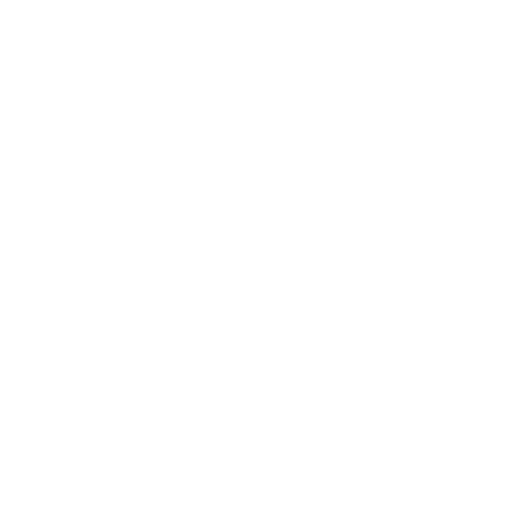
t = 0.00 s
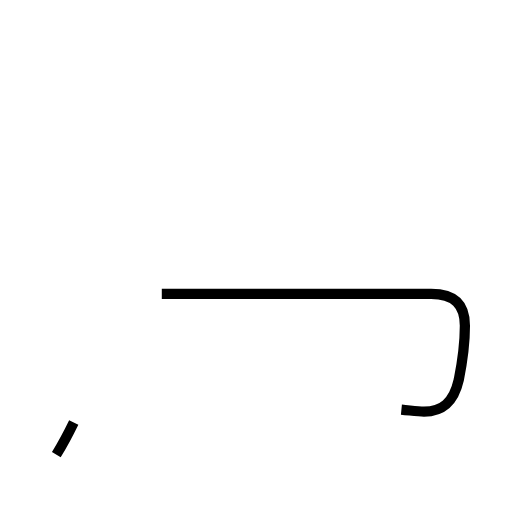
t = 1.43 s
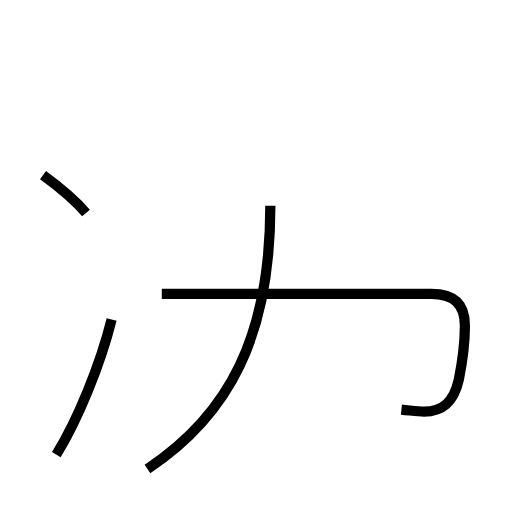
t = 2.81 s
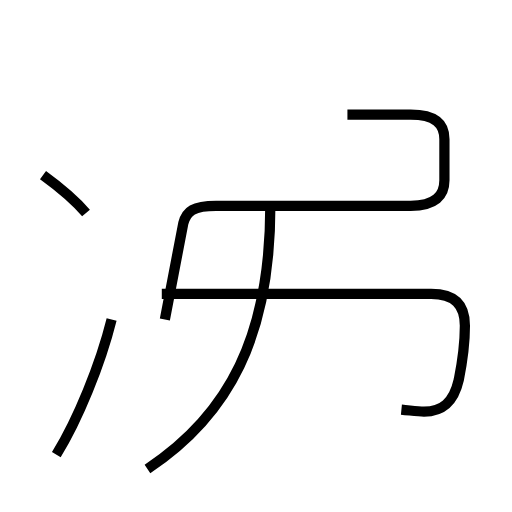
t = 4.38 s
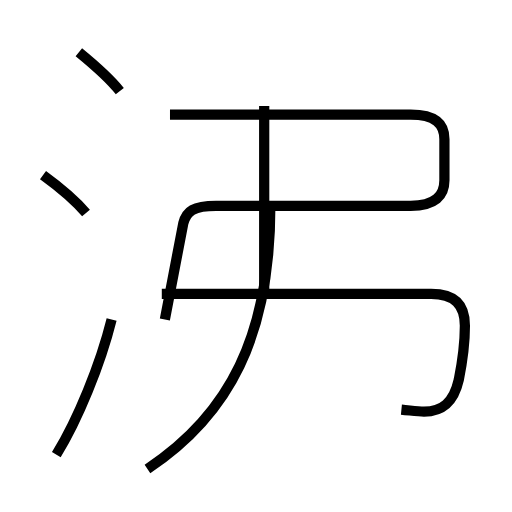
t = 5.62 s
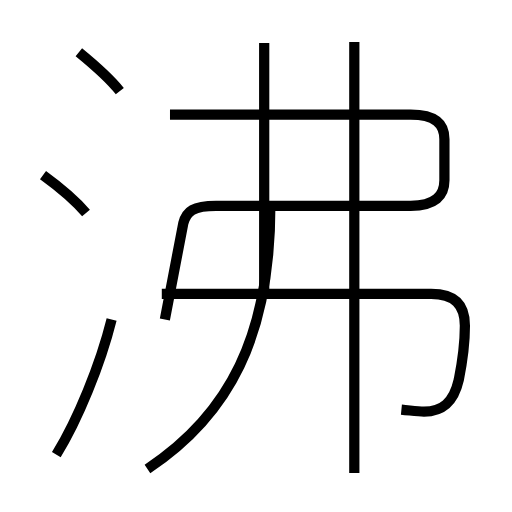
t = 7.06 s

The animated SVG that drew these frames (rendered in a browser with its animation timeline set to each time). Animation: 8 SMIL elements (animate=8); one cycle of 7.06 s.

<?xml version='1.0' encoding='utf-8'?>
<svg viewBox="0.0 -6.0 50.0 50.0" version="1.1" xmlns="http://www.w3.org/2000/svg"><rect x="-1000" y="-1000" width="2000" height="2000" stroke="white" fill="white" /><g style="fill:none;stroke:#000000;stroke-width:1"><path d="M 39.2 -4.0 C 40.2 -3.9 40.8 -3.8 41.4 -3.8 C 43.2 -3.8 44.3 -4.7 44.8 -6.9 C 45.1 -8.4 45.4 -10.2 45.4 -12.2 C 45.4 -14.2 44.4 -15.3 42.1 -15.3 L 15.8 -15.3 " transform="translate(0.0 38.0)" stroke-dasharray="44.12372734139913" stroke-dashoffset="44.12372734139913"><animate attributeName="stroke-dashoffset" from="44.12372734139913" to="0" dur="1.323711820241974s" begin="0s" fill="freeze" /></path><path d="M 5.5 0.4 C 7.6 -3.0 9.8 -8.4 10.9 -12.8 " transform="translate(0.0 38.0)" stroke-dasharray="14.308752796508111" stroke-dashoffset="14.308752796508111"><animate attributeName="stroke-dashoffset" from="14.308752796508111" to="0" dur="0.4292625838952433s" begin="1.323711820241974s" fill="freeze" /></path><path d="M 14.4 1.8 C 22.4 -3.5 26.4 -11.2 26.4 -23.9 L 26.4 -23.9 " transform="translate(0.0 38.0)" stroke-dasharray="29.72533978395989" stroke-dashoffset="29.72533978395989"><animate attributeName="stroke-dashoffset" from="29.72533978395989" to="0" dur="0.8917601935187967s" begin="1.7529744041372173s" fill="freeze" /></path><path d="M 8.4 -23.2 C 7.2 -24.6 5.3 -26.1 4.2 -26.9 " transform="translate(0.0 38.0)" stroke-dasharray="5.608257130601457" stroke-dashoffset="5.608257130601457"><animate attributeName="stroke-dashoffset" from="5.608257130601457" to="0" dur="0.1682477139180437s" begin="2.644734597656014s" fill="freeze" /></path><path d="M 16.1 -12.8 L 17.9 -22.2 C 18.2 -23.4 18.9 -23.9 21.1 -23.9 L 40.1 -23.9 C 42.5 -23.9 43.4 -24.9 43.4 -26.4 L 43.4 -30.4 C 43.4 -31.9 42.5 -32.8 40.1 -32.8 L 16.6 -32.8 " transform="translate(0.0 38.0)" stroke-dasharray="69.45057421308303" stroke-dashoffset="69.45057421308303"><animate attributeName="stroke-dashoffset" from="69.45057421308303" to="0" dur="2.083517226392491s" begin="2.812982311574058s" fill="freeze" /></path><path d="M 11.7 -35.1 C 10.6 -36.5 8.8 -38.0 7.7 -38.9 " transform="translate(0.0 38.0)" stroke-dasharray="5.527400052414648" stroke-dashoffset="5.527400052414648"><animate attributeName="stroke-dashoffset" from="5.527400052414648" to="0" dur="0.16582200157243943s" begin="4.896499537966549s" fill="freeze" /></path><path d="M 25.8 -15.2 L 25.8 -39.8 " transform="translate(0.0 38.0)" stroke-dasharray="24.599999999999998" stroke-dashoffset="24.599999999999998"><animate attributeName="stroke-dashoffset" from="24.599999999999998" to="0" dur="0.7379999999999999s" begin="5.0623215395389884s" fill="freeze" /></path><path d="M 34.6 2.2 L 34.6 -39.9" transform="translate(0.0 38.0)" stroke-dasharray="42.1" stroke-dashoffset="42.1"><animate attributeName="stroke-dashoffset" from="42.1" to="0" dur="1.263s" begin="5.800321539538988s" fill="freeze" /></path></g></svg>
